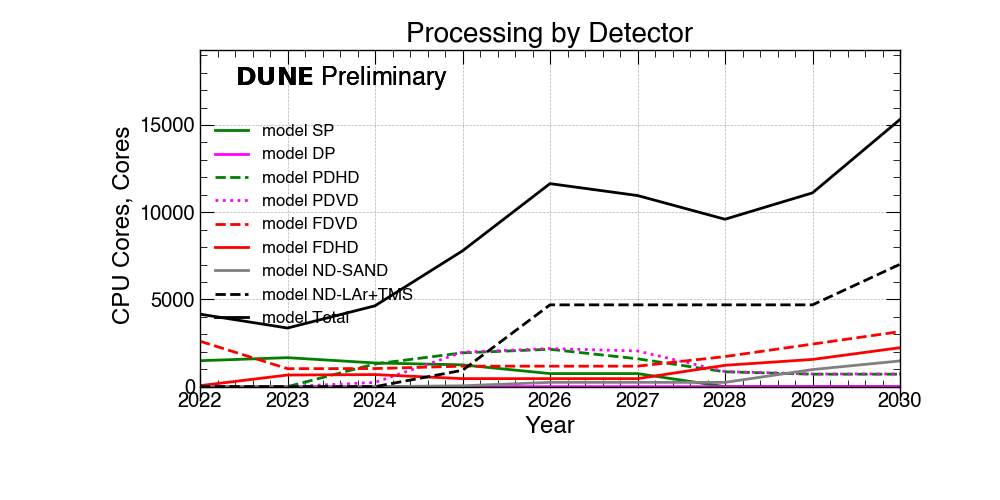

The data file committed next to this chart (first rows):
Detectors, 2022, 2023, 2024, 2025, 2026, 2027, 2028, 2029, 2030
SP, 1486, 1661, 1357, 1248, 748, 748, 0, 0, 0
DP, 9, 4, 4, 4, 0, 0, 0, 0, 0
PDHD, 0, 0, 1302, 1936, 2140, 1596, 849, 713, 713
PDVD, 0, 0, 240, 1975, 2183, 2044, 866, 727, 727
FDVD, 2602, 1029, 1037, 1173, 1173, 1173, 1723, 2439, 3155
FDHD, 55, 665, 691, 458, 458, 458, 1223, 1559, 2232
ND-SAND, 0, 0, 0, 48, 244, 244, 244, 978, 1474
ND-LAr+TMS, 0, 0, 0, 937, 4688, 4688, 4688, 4688, 7012
Total, 4154, 3360, 4633, 7783, 11637, 10955, 9595, 11107, 15315
